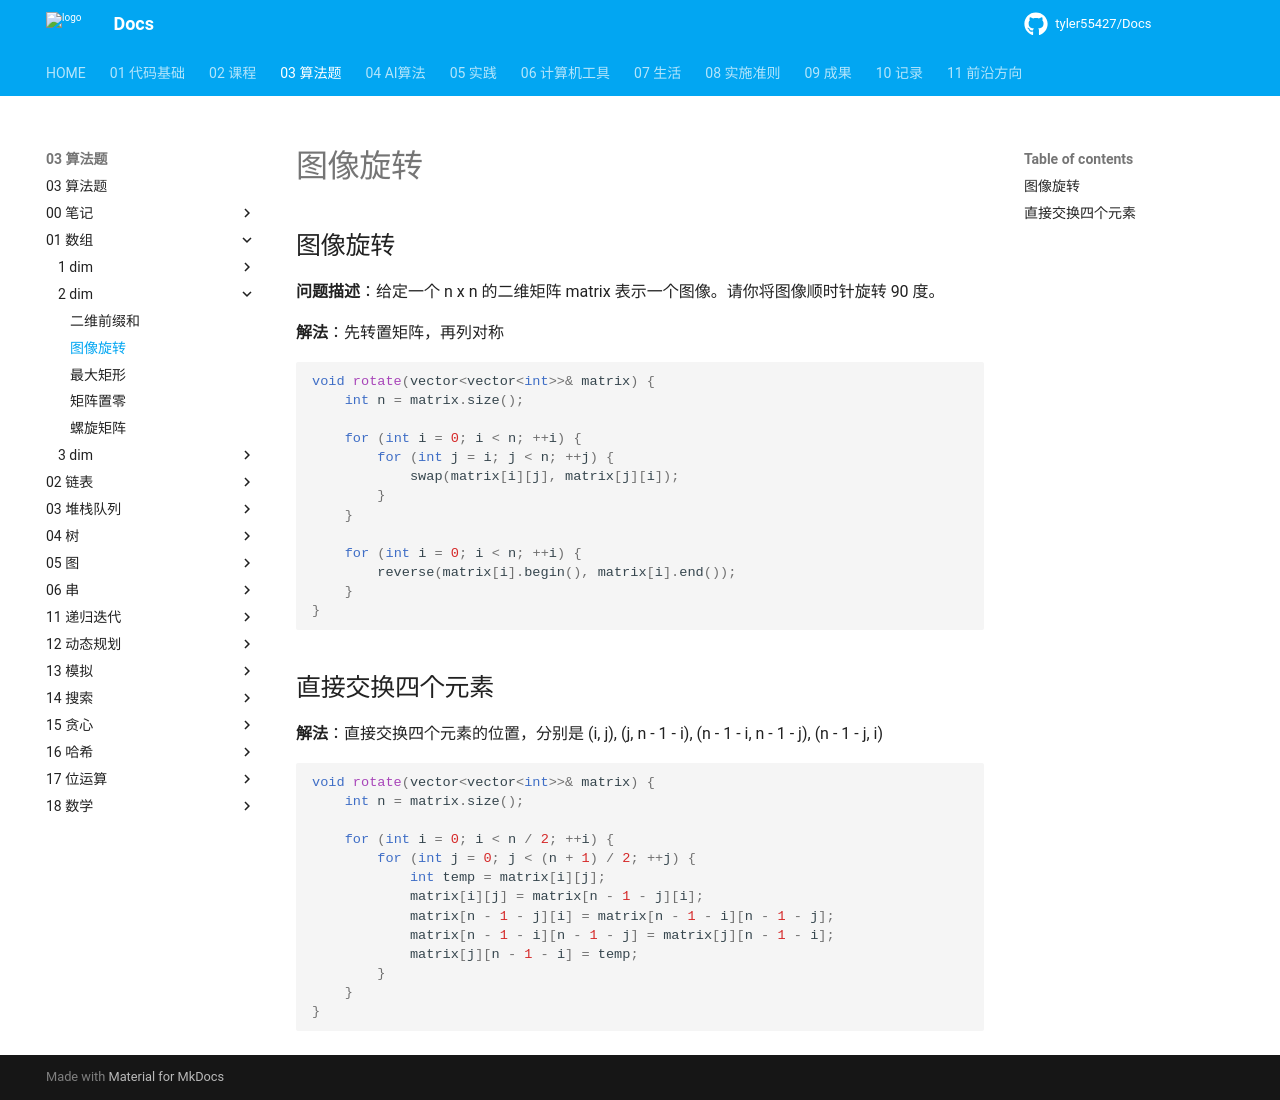

repository: tyler55427/Docs · page: 03_算法题/01_数组/2-dim/图像旋转/index.html · generator: mkdocs

# 图像旋转

## 图像旋转

**问题描述**：给定一个 n x n 的二维矩阵 matrix 表示一个图像。请你将图像顺时针旋转 90 度。

**解法**：先转置矩阵，再列对称

```cpp
void rotate(vector<vector<int>>& matrix) {
    int n = matrix.size();
    
    for (int i = 0; i < n; ++i) {
        for (int j = i; j < n; ++j) {
            swap(matrix[i][j], matrix[j][i]);
        }
    }
    
    for (int i = 0; i < n; ++i) {
        reverse(matrix[i].begin(), matrix[i].end());
    }
}
```

## 直接交换四个元素

**解法**：直接交换四个元素的位置，分别是 (i, j), (j, n - 1 - i), (n - 1 - i, n - 1 - j), (n - 1 - j, i)

```cpp
void rotate(vector<vector<int>>& matrix) {
    int n = matrix.size();
    
    for (int i = 0; i < n / 2; ++i) {
        for (int j = 0; j < (n + 1) / 2; ++j) {
            int temp = matrix[i][j];
            matrix[i][j] = matrix[n - 1 - j][i];
            matrix[n - 1 - j][i] = matrix[n - 1 - i][n - 1 - j];
            matrix[n - 1 - i][n - 1 - j] = matrix[j][n - 1 - i];
            matrix[j][n - 1 - i] = temp;
        }
    }
}
```
